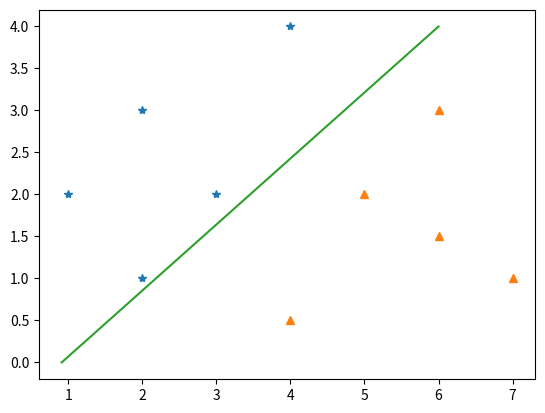

Source code (Python):
# -*- coding: utf-8 -*-
import numpy as np
from matplotlib import pyplot as plt

# Sample data
a = [(1,2,1),(2,1,1),(2,3,1),(3,2,1),(4,4,1)] # y = 1
b = [(4,0.5,-1),(5,2,-1),(6,1.5,-1),(6,3,-1),(7,1,-1)] # y = -1
c = [(1,2,1),(2,1,1),(2,3,1),(3,2,1),(4,4,1),(4,0.5,-1),(5,2,-1),(6,1.5,-1),(6,3,-1),(7,1,-1)]

# Set parametors
y_hat = 0
cnt = 0
w = np.array([-1, 1.5, -1])
w_list = []
err_cnt = 1

# PLA algorithm
while err_cnt != 0 and cnt < 20:
  err_cnt = 0
  for i in range(len(c)):
    x_1, x_2, y = c[i]
    x = np.array([1, x_1, x_2])
    w_p = [0,0,0]
    if np.dot(x, w) > 0:
      y_hat = 1
    else:
      y_hat = -1
    
    if y != y_hat:
      err_cnt += 1
      w = w + y * x
      w_p = w
      w_list.append(w_p)
      cnt += 1

# Plot the seperated line
x2=[0, 1, 2, 3, 4]
x1 = []
for w in w_list:
  c = w[0]
  a = w[1]
  b = w[2]
  temp = []
  for i in x2:
    temp.append((b*i+c)/a*-1)
  x1.append(temp)

xa= [1,2,2,3,4]
ya = [2,1,3,2,4]
xb = [4,5,6,6,7]
yb = [0.5,2, 1.5, 3, 1]
x2=[0, 1, 2, 3, 4]

plt.plot(xa, ya, '*')
plt.plot(xb, yb, '^')
plt.plot(x1[len(w_list)-1], x2, '-')






